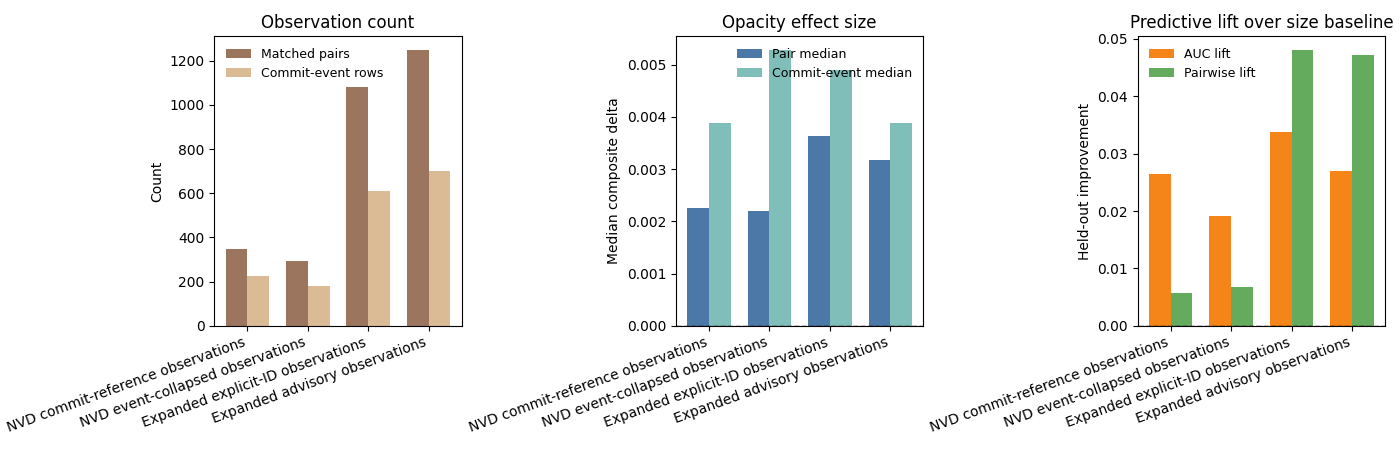

Source data for this figure (header and first rows):
policy, policy_label, policy_description, e06_subdir, e07_subdir, pair_n_pairs, pair_n_commits, pair_n_repos, pair_n_events, pair_mean_delta, pair_median_delta, pair_positive_share, pair_wilcoxon_pvalue, commit_n_rows, commit_n_unique_commits, commit_n_repos, commit_n_events, commit_mean_delta, commit_median_delta, commit_positive_share, commit_wilcoxon_pvalue, predictive_n_files, predictive_n_pairs, predictive_n_commits
nvd_commit_refs, NVD commit-reference observations, Each locally accessible NVD-linked fixin…, e06_file_case_control, e07_predictive_validation, 348, 227, 11, 176, 0.005745, 0.002259, 0.5345, 0.002562, 227, 227, 11, 176, 0.006417, 0.003886, 0.5551, 0.002366, 696, 348, 227
strict_nvd_event, NVD event-collapsed observations, Each NVD-linked vulnerability is mapped …, e06_file_case_control__strict_nvd_event, e07_predictive_validation__e06_file_case…, 293, 176, 11, 181, 0.005307, 0.00219, 0.5324, 0.005503, 181, 176, 11, 181, 0.006439, 0.00528, 0.5691, 0.002412, 586, 293, 176
balanced_explicit_id_event, Expanded explicit-ID observations, The event-collapsed NVD set is augmented…, e06_file_case_control__balanced_explicit…, e07_predictive_validation__e06_file_case…, 1082, 571, 11, 606, 0.007487, 0.003641, 0.5527, 2.8197872364871308e-08, 608, 571, 11, 606, 0.008284, 0.004904, 0.597, 8.663114668790038e-10, 2164, 1082, 571
expanded_advisory_event, Expanded advisory observations, The event-collapsed NVD set is augmented…, e06_file_case_control__expanded_advisory…, e07_predictive_validation__e06_file_case…, 1248, 636, 12, 697, 0.006689, 0.00318, 0.5409, 2.8167225117672264e-07, 699, 636, 12, 697, 0.00675, 0.003886, 0.5708, 2.84438315329335e-07, 2496, 1248, 636
